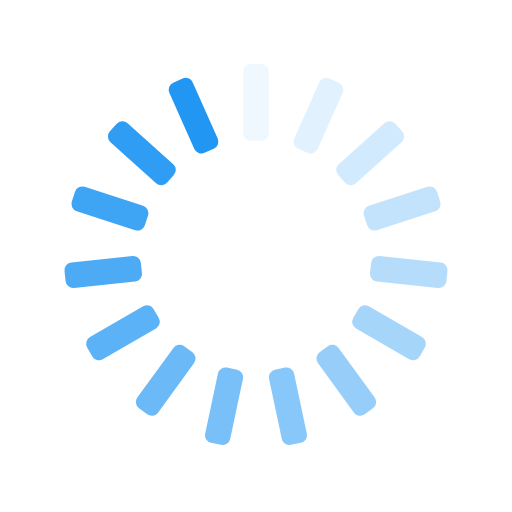
t = 0.00 s
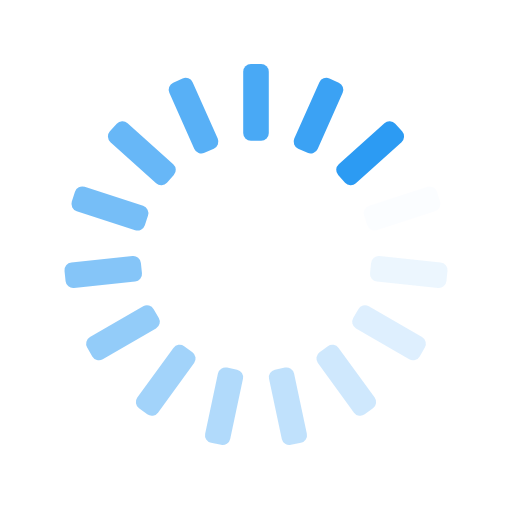
t = 0.25 s
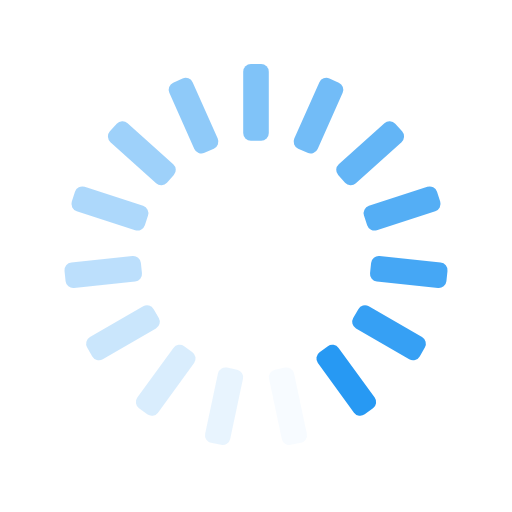
t = 0.50 s
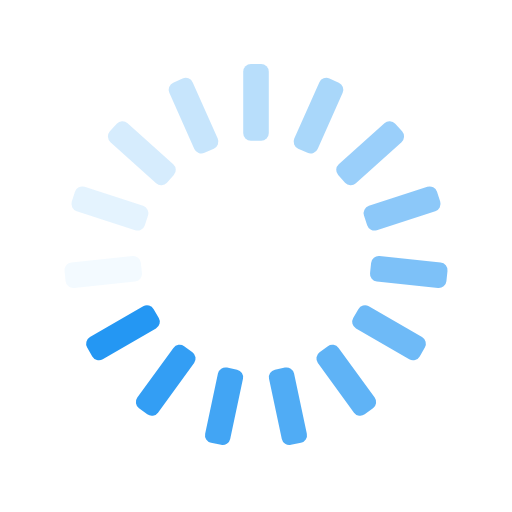
t = 0.75 s

The animated SVG that drew these frames (rendered in a browser with its animation timeline set to each time). Animation: 15 SMIL elements (animate=15); one cycle of 1.00 s, repeats indefinitely.

<svg xmlns="http://www.w3.org/2000/svg" xmlns:xlink="http://www.w3.org/1999/xlink" style="margin:auto;background:transparent;display:block;" width="200px" height="200px" viewBox="0 0 100 100" preserveAspectRatio="xMidYMid">
<g transform="rotate(0 50 50)">
  <rect x="47.5" y="12.5" rx="1.5" ry="1.5" width="5" height="15" fill="#2196f3">
    <animate attributeName="opacity" values="1;0" keyTimes="0;1" dur="1s" begin="-0.9333333333333333s" repeatCount="indefinite" fill="#000000"/>
  </rect>
</g><g transform="rotate(24 50 50)">
  <rect x="47.5" y="12.5" rx="1.5" ry="1.5" width="5" height="15" fill="#2196f3">
    <animate attributeName="opacity" values="1;0" keyTimes="0;1" dur="1s" begin="-0.8666666666666667s" repeatCount="indefinite" fill="#000000"/>
  </rect>
</g><g transform="rotate(48 50 50)">
  <rect x="47.5" y="12.5" rx="1.5" ry="1.5" width="5" height="15" fill="#2196f3">
    <animate attributeName="opacity" values="1;0" keyTimes="0;1" dur="1s" begin="-0.8s" repeatCount="indefinite" fill="#000000"/>
  </rect>
</g><g transform="rotate(72 50 50)">
  <rect x="47.5" y="12.5" rx="1.5" ry="1.5" width="5" height="15" fill="#2196f3">
    <animate attributeName="opacity" values="1;0" keyTimes="0;1" dur="1s" begin="-0.7333333333333333s" repeatCount="indefinite" fill="#000000"/>
  </rect>
</g><g transform="rotate(96 50 50)">
  <rect x="47.5" y="12.5" rx="1.5" ry="1.5" width="5" height="15" fill="#2196f3">
    <animate attributeName="opacity" values="1;0" keyTimes="0;1" dur="1s" begin="-0.6666666666666666s" repeatCount="indefinite" fill="#000000"/>
  </rect>
</g><g transform="rotate(120 50 50)">
  <rect x="47.5" y="12.5" rx="1.5" ry="1.5" width="5" height="15" fill="#2196f3">
    <animate attributeName="opacity" values="1;0" keyTimes="0;1" dur="1s" begin="-0.6s" repeatCount="indefinite" fill="#000000"/>
  </rect>
</g><g transform="rotate(144 50 50)">
  <rect x="47.5" y="12.5" rx="1.5" ry="1.5" width="5" height="15" fill="#2196f3">
    <animate attributeName="opacity" values="1;0" keyTimes="0;1" dur="1s" begin="-0.5333333333333333s" repeatCount="indefinite" fill="#000000"/>
  </rect>
</g><g transform="rotate(168 50 50)">
  <rect x="47.5" y="12.5" rx="1.5" ry="1.5" width="5" height="15" fill="#2196f3">
    <animate attributeName="opacity" values="1;0" keyTimes="0;1" dur="1s" begin="-0.4666666666666667s" repeatCount="indefinite" fill="#000000"/>
  </rect>
</g><g transform="rotate(192 50 50)">
  <rect x="47.5" y="12.5" rx="1.5" ry="1.5" width="5" height="15" fill="#2196f3">
    <animate attributeName="opacity" values="1;0" keyTimes="0;1" dur="1s" begin="-0.4s" repeatCount="indefinite" fill="#000000"/>
  </rect>
</g><g transform="rotate(216 50 50)">
  <rect x="47.5" y="12.5" rx="1.5" ry="1.5" width="5" height="15" fill="#2196f3">
    <animate attributeName="opacity" values="1;0" keyTimes="0;1" dur="1s" begin="-0.3333333333333333s" repeatCount="indefinite" fill="#000000"/>
  </rect>
</g><g transform="rotate(240 50 50)">
  <rect x="47.5" y="12.5" rx="1.5" ry="1.5" width="5" height="15" fill="#2196f3">
    <animate attributeName="opacity" values="1;0" keyTimes="0;1" dur="1s" begin="-0.26666666666666666s" repeatCount="indefinite" fill="#000000"/>
  </rect>
</g><g transform="rotate(264 50 50)">
  <rect x="47.5" y="12.5" rx="1.5" ry="1.5" width="5" height="15" fill="#2196f3">
    <animate attributeName="opacity" values="1;0" keyTimes="0;1" dur="1s" begin="-0.2s" repeatCount="indefinite" fill="#000000"/>
  </rect>
</g><g transform="rotate(288 50 50)">
  <rect x="47.5" y="12.5" rx="1.5" ry="1.5" width="5" height="15" fill="#2196f3">
    <animate attributeName="opacity" values="1;0" keyTimes="0;1" dur="1s" begin="-0.13333333333333333s" repeatCount="indefinite" fill="#000000"/>
  </rect>
</g><g transform="rotate(312 50 50)">
  <rect x="47.5" y="12.5" rx="1.5" ry="1.5" width="5" height="15" fill="#2196f3">
    <animate attributeName="opacity" values="1;0" keyTimes="0;1" dur="1s" begin="-0.06666666666666667s" repeatCount="indefinite" fill="#000000"/>
  </rect>
</g><g transform="rotate(336 50 50)">
  <rect x="47.5" y="12.5" rx="1.5" ry="1.5" width="5" height="15" fill="#2196f3">
    <animate attributeName="opacity" values="1;0" keyTimes="0;1" dur="1s" begin="0s" repeatCount="indefinite" fill="#000000"/>
  </rect>
</g>
</svg>
